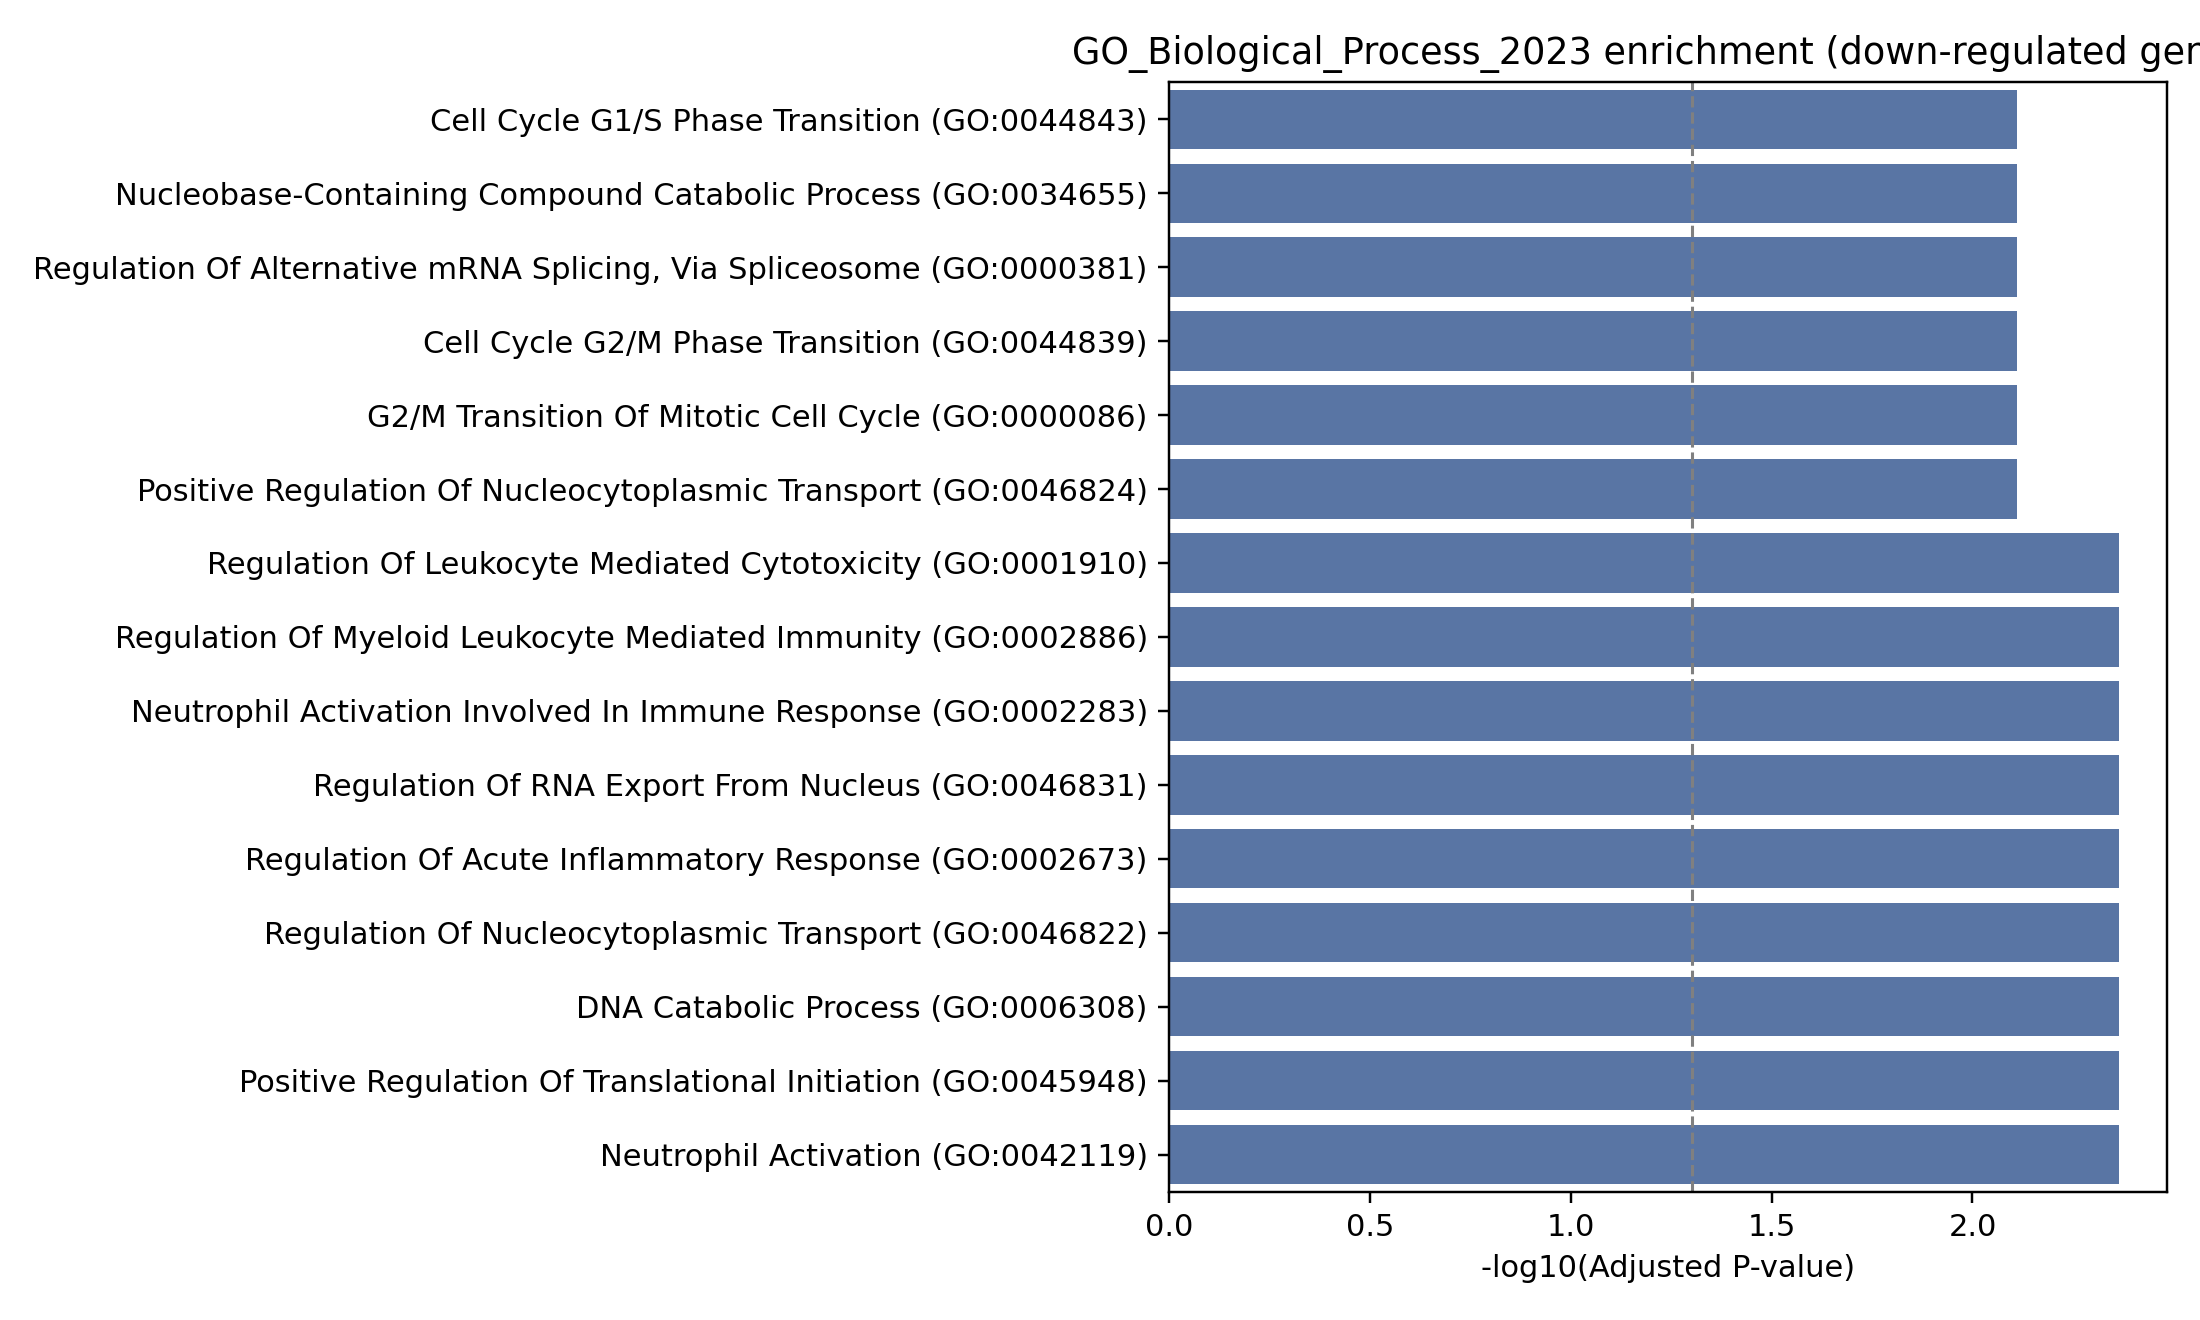

The table this chart was drawn from, first rows:
Gene_set, Term, P-value, Adjusted P-value, Old P-value, Old adjusted P-value, Odds Ratio, Combined Score, Genes
GO_Biological_Process_2023, Regulation Of Leukocyte Mediated Cytotox…, 0.0006055, 0.004305, 0, 0, 3852, 28537, DNASE1
GO_Biological_Process_2023, Regulation Of Myeloid Leukocyte Mediated…, 0.000692, 0.004305, 0, 0, 3301, 24019, DNASE1
GO_Biological_Process_2023, Neutrophil Activation Involved In Immune…, 0.0009515, 0.004305, 0, 0, 2310, 16075, DNASE1
GO_Biological_Process_2023, Regulation Of RNA Export From Nucleus (G…, 0.0009515, 0.004305, 0, 0, 2310, 16075, KHDRBS1
GO_Biological_Process_2023, Regulation Of Acute Inflammatory Respons…, 0.001124, 0.004305, 0, 0, 1925, 13073, DNASE1
GO_Biological_Process_2023, Regulation Of Nucleocytoplasmic Transpor…, 0.001297, 0.004305, 0, 0, 1650, 10969, KHDRBS1
GO_Biological_Process_2023, DNA Catabolic Process (GO:0006308), 0.001384, 0.004305, 0, 0, 1540, 10138, DNASE1
GO_Biological_Process_2023, Positive Regulation Of Translational Ini…, 0.001384, 0.004305, 0, 0, 1540, 10138, KHDRBS1
GO_Biological_Process_2023, Neutrophil Activation (GO:0042119), 0.001384, 0.004305, 0, 0, 1540, 10138, DNASE1
GO_Biological_Process_2023, G2/M Transition Of Mitotic Cell Cycle (G…, 0.002939, 0.007744, 0, 0, 699.5, 4078, KHDRBS1
GO_Biological_Process_2023, Cell Cycle G2/M Phase Transition (GO:004…, 0.003112, 0.007744, 0, 0, 659.4, 3807, KHDRBS1
GO_Biological_Process_2023, Positive Regulation Of Nucleocytoplasmic…, 0.00363, 0.007744, 0, 0, 562.8, 3162, KHDRBS1
GO_Biological_Process_2023, Nucleobase-Containing Compound Catabolic…, 0.003803, 0.007744, 0, 0, 536.6, 2990, DNASE1
GO_Biological_Process_2023, Regulation Of Alternative mRNA Splicing,…, 0.003976, 0.007744, 0, 0, 512.7, 2834, KHDRBS1
GO_Biological_Process_2023, Cell Cycle G1/S Phase Transition (GO:004…, 0.004149, 0.007744, 0, 0, 490.8, 2692, KHDRBS1
GO_Biological_Process_2023, G1/S Transition Of Mitotic Cell Cycle (G…, 0.005012, 0.008539, 0, 0, 404.5, 2142, KHDRBS1
GO_Biological_Process_2023, Regulation Of Translational Initiation (…, 0.005184, 0.008539, 0, 0, 390.8, 2056, KHDRBS1
GO_Biological_Process_2023, Macromolecule Catabolic Process (GO:0009…, 0.006996, 0.01031, 0, 0, 287.9, 1429, DNASE1
GO_Biological_Process_2023, Regulation Of mRNA Splicing, Via Spliceo…, 0.006996, 0.01031, 0, 0, 287.9, 1429, KHDRBS1
GO_Biological_Process_2023, T Cell Receptor Signaling Pathway (GO:00…, 0.007427, 0.0104, 0, 0, 270.9, 1328, KHDRBS1
GO_Biological_Process_2023, Positive Regulation Of Translation (GO:0…, 0.008375, 0.0111, 0, 0, 239.8, 1147, KHDRBS1
GO_Biological_Process_2023, Mitotic Cell Cycle Phase Transition (GO:…, 0.008719, 0.0111, 0, 0, 230.2, 1091, KHDRBS1
GO_Biological_Process_2023, Antigen Receptor-Mediated Signaling Path…, 0.01061, 0.01292, 0, 0, 188.5, 856.7, KHDRBS1
GO_Biological_Process_2023, Regulation Of Inflammatory Response (GO:…, 0.0156, 0.0182, 0, 0, 127.4, 530.1, DNASE1
GO_Biological_Process_2023, DNA Metabolic Process (GO:0006259), 0.02416, 0.02706, 0, 0, 81.55, 303.6, DNASE1
GO_Biological_Process_2023, Negative Regulation Of Nucleic Acid-Temp…, 0.03244, 0.03493, 0, 0, 60.31, 206.8, KHDRBS1
GO_Biological_Process_2023, Negative Regulation Of DNA-templated Tra…, 0.07019, 0.07279, 0, 0, 27.02, 71.78, KHDRBS1
GO_Biological_Process_2023, Regulation Of DNA-templated Transcriptio…, 0.1222, 0.1222, 0, 0, 14.86, 31.25, KHDRBS1
